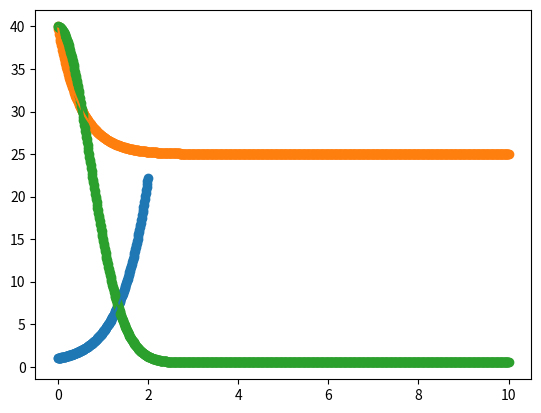

Source code (Python):
import matplotlib.pyplot as plt 
import math as M
def euler_method(f, x0, y0, h, n):
    x = [x0]
    y = [y0]
    
    for i in range(n):
        y_next = y[-1] + h * f(x[-1], y[-1])
        x_next = x[-1] + h
        x.append(x_next)
        y.append(y_next)
    
    return x, y

def equation(x, y):
    return y - x

x0 = 0
y0 = 2
h = 0.01
n = 20

x, y = euler_method(equation, x0, y0, h, n)

print(f"y(0.1) = {y[1]}")
print(f"y(0.2) = {y[2]}")

# rk - 4 
# qus 2
def runge_kutta_method(f, x0, y0, h, n):
    x = [x0]
    y = [y0]
    
    for i in range(n):
        k1 = h * f(x[-1], y[-1])
        k2 = h * f(x[-1] + h / 2, y[-1] + k1 / 2)
        k3 = h * f(x[-1] + h / 2, y[-1] + k2 / 2)
        k4 = h * f(x[-1] + h, y[-1] + k3)
        
        y_next = y[-1] + (k1 + 2 * k2 + 2 * k3 + k4) / 6
        x_next = x[-1] + h
        
        x.append(x_next)
        y.append(y_next)
    
    return x, y
def equation(x, y):
    return y + x*M.exp(x)
x0 = 0
y0 = 1
h = 0.01
n = 200
x,y = runge_kutta_method(equation,x0,y0,h,n)
print(f"y(2) ={y[n]}")

plt.plot(x,y)
plt.scatter(x,y)
plt.show()

#qus 3
def runge_kutta_method(f, x0, y0, h, n):
    x = [x0]
    y = [y0]
    
    for i in range(n):
        k1 = h * f(x[-1], y[-1])
        k2 = h * f(x[-1] + h / 2, y[-1] + k1 / 2)
        k3 = h * f(x[-1] + h / 2, y[-1] + k2 / 2)
        k4 = h * f(x[-1] + h, y[-1] + k3)
        
        y_next = y[-1] + (k1 + 2 * k2 + 2 * k3 + k4) / 6
        x_next = x[-1] + h
        
        x.append(x_next)
        y.append(y_next)
    
    return x, y
def equation(x, y):
    return 2*(25-y)
x0 = 0
y0 = 40
h = 0.01
n = 1000
x,y = runge_kutta_method(equation,x0,y0,h,n)
print(f"y(10) ={y[-1]}")

plt.plot(x,y)
plt.scatter(x,y)
plt.show()

#qus 4
def runge_kutta_method(f, x0, y0, h, n):
    x = [x0]
    y = [y0]
    
    for i in range(n):
        k1 = h * f(x[-1], y[-1])
        k2 = h * f(x[-1] + h / 2, y[-1] + k1 / 2)
        k3 = h * f(x[-1] + h / 2, y[-1] + k2 / 2)
        k4 = h * f(x[-1] + h, y[-1] + k3)
        
        y_next = y[-1] + (k1 + 2 * k2 + 2 * k3 + k4) / 6
        x_next = x[-1] + h
        
        x.append(x_next)
        y.append(y_next)
    
    return x, y
def equation(x, y):
    return x-2*x*y;
x0 = 0
y0 = 40
h = 0.01
n = 1000
x,y = runge_kutta_method(equation,x0,y0,h,n)
print(f"y(10) ={y[-1]}")

plt.plot(x,y)
plt.scatter(x,y)
plt.show()


#rk method 
def runge_kutta_2nd_order(f, x0, y0, h, n):
    x = [x0]
    y = [y0]
    
    for i in range(n):
        k1 = h * f(x[-1], y[-1])
        k2 = h * f(x[-1] + h, y[-1] + k1)
        
        y_next = y[-1] + (k1 + k2) / 2
        x_next = x[-1] + h
        
        x.append(x_next)
        y.append(y_next)
    
    return x, y

def equation(x, y):
    return y - x


x0 = 0
y0 = 2
h = 0.01
n = 20

x, y = runge_kutta_2nd_order(equation, x0, y0, h, n)

print(f"y(0.1) = {y[1]}")
print(f"y(0.2) = {y[2]}")
